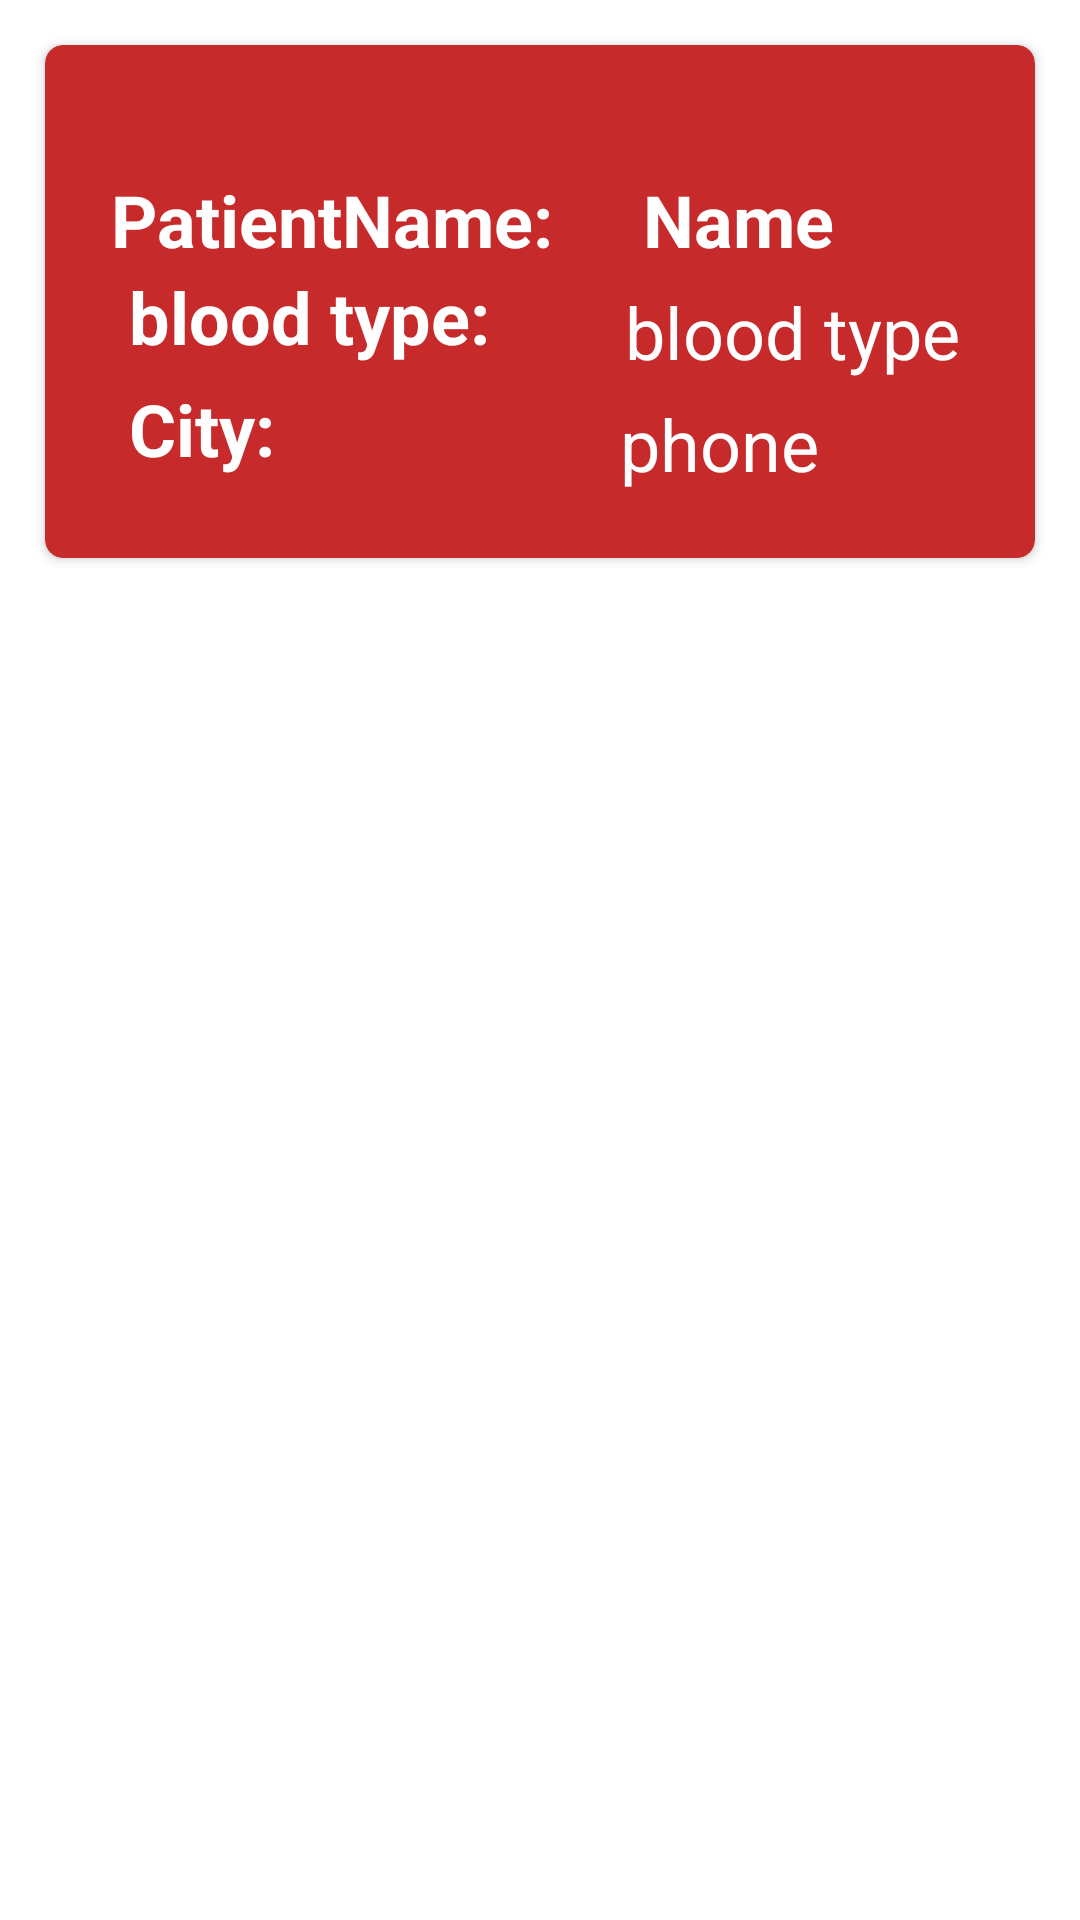

The Android layout XML behind this screen, and the referenced resources:
<!-- AndroidManifest.xml: application theme Theme.Bloodbankproject -->
<!-- res/layout/row.xml -->
<?xml version="1.0" encoding="utf-8"?>
<LinearLayout xmlns:android="http://schemas.android.com/apk/res/android"
    android:layout_width="match_parent"
    xmlns:app="http://schemas.android.com/apk/res-auto"
    android:id="@+id/main_layout"
    android:layout_height="match_parent">
    <androidx.cardview.widget.CardView
        android:layout_width="match_parent"
        android:layout_height="wrap_content"
        app:cardCornerRadius="6dp"
        android:elevation="4dp"

        android:layout_margin="15dp"
        android:id="@+id/mainLayout"
        android:backgroundTint="@color/purple_500"
        >

        <LinearLayout
            android:layout_width="match_parent"
            android:layout_height="wrap_content"
            android:layout_margin="10dp"
            android:orientation="vertical"
            android:padding="12dp">

            <LinearLayout
                android:layout_width="wrap_content"
                android:layout_marginTop="20dp"
                android:orientation="horizontal"
                android:layout_height="wrap_content">
                <TextView
                    android:id="@+id/Name"
                    android:layout_width="match_parent"
                    android:layout_height="wrap_content"
                    android:text="PatientName:"
                    android:textStyle="bold"
                    android:textSize="24sp"
                    android:textColor="@color/white"
                    android:fontFamily="sans-serif"/>
                <TextView
                    android:id="@+id/book_title_txt"
                    android:layout_marginLeft="30dp"
                    android:layout_width="match_parent"
                    android:layout_height="wrap_content"
                    android:text="Name"
                    android:textStyle="bold"
                    android:textSize="24sp"
                    android:textColor="@color/white"
                    android:fontFamily="sans-serif"/>
            </LinearLayout>
            <LinearLayout
                android:layout_width="wrap_content"
                android:orientation="horizontal"
                android:layout_height="wrap_content">
                <TextView
                    android:id="@+id/type"
                    android:layout_width="match_parent"
                    android:layout_height="wrap_content"
                    android:text=" blood type:"
                    android:textStyle="bold"
                    android:textSize="24sp"
                    android:textColor="@color/white"
                    android:fontFamily="sans-serif"/>
                <TextView
                    android:id="@+id/book_author_txt"
                    android:layout_width="wrap_content"
                    android:layout_height="wrap_content"
                    android:text="blood type"
                    android:layout_marginLeft="45dp"
                    android:textSize="24sp"
                    android:layout_marginTop="5dp"
                    android:textColor="@color/white"
                    android:fontFamily="sans-serif"/>
            </LinearLayout>
            <LinearLayout
                android:id="@+id/book_pages_txt"
                android:layout_width="wrap_content"
                android:orientation="horizontal"
                android:layout_height="wrap_content">
                <TextView
                    android:id="@+id/city1"
                    android:layout_width="match_parent"
                    android:layout_height="wrap_content"
                    android:text=" City:"
                    android:textStyle="bold"
                    android:textSize="24sp"
                    android:textColor="@color/white"
                    android:fontFamily="sans-serif"/>
                <TextView
                    android:id="@+id/phone"
                    android:layout_width="wrap_content"
                    android:layout_height="wrap_content"
                    android:text="phone"
                    android:layout_marginLeft="115dp"
                    android:textSize="24sp"
                    android:layout_marginTop="5dp"
                    android:textColor="@color/white"
                    android:fontFamily="sans-serif"/>
            </LinearLayout>

        </LinearLayout>
    </androidx.cardview.widget.CardView>
</LinearLayout>
<!-- resources referenced by this layout -->
<resources>
  <color name="purple_500">#C62A2A</color>
  <color name="white">#FFFFFFFF</color>
  <style name="Theme.Bloodbankproject" parent="Theme.MaterialComponents.DayNight.DarkActionBar">
          
          <item name="colorPrimary">@color/purple_500</item>
          <item name="colorPrimaryVariant">@color/purple_700</item>
          <item name="colorOnPrimary">@color/white</item>
          
          <item name="colorSecondary">@color/teal_200</item>
          <item name="colorSecondaryVariant">@color/teal_700</item>
          <item name="colorOnSecondary">@color/black</item>
          
          <item name="android:statusBarColor" tools:targetApi="l">?attr/colorPrimaryVariant</item>
          
      </style>
  <color name="purple_700">#C62A2A</color>
  <color name="teal_200">#FF03DAC5</color>
  <color name="teal_700">#FF018786</color>
  <color name="black">#FF000000</color>
</resources>
